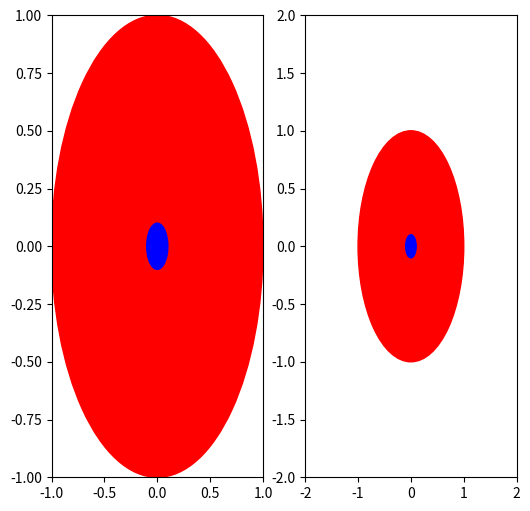

Here is the Python script that generated this plot:
import numpy as np
import matplotlib.pyplot as plt
import matplotlib
import matplotlib.patches as mpatches

# create the figure and the axis in one shot
fig, axs = plt.subplots(1,2,figsize=(6,6))

# hmm seems that cannot plot the same patch on multiple ax
# attempting to do so yields a blank

for ax in axs:
    art = mpatches.Circle([0,0], radius = 1, color = 'r')
    ax.add_patch(art)

for ax in axs:
    art = mpatches.Circle([0,0], radius = 0.1, color = 'b')
    ax.add_patch(art)

#print ax.patches

#set the limit of the axes to -3,3 both on x and y

axs[0].set_xlim(-1,1)
axs[0].set_ylim(-1,1)

axs[1].set_xlim(-2,2)
axs[1].set_ylim(-2,2)




plt.show()
